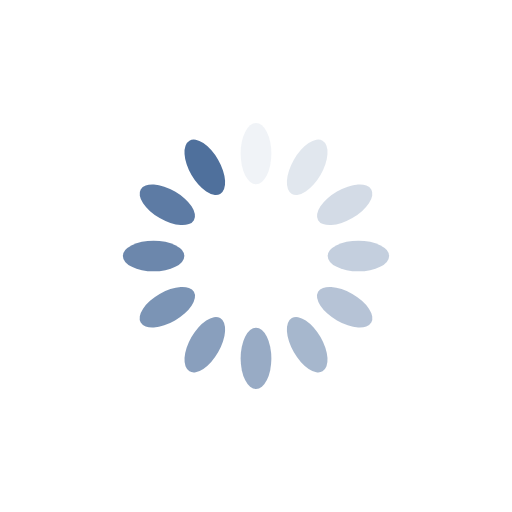
t = 0.00 s
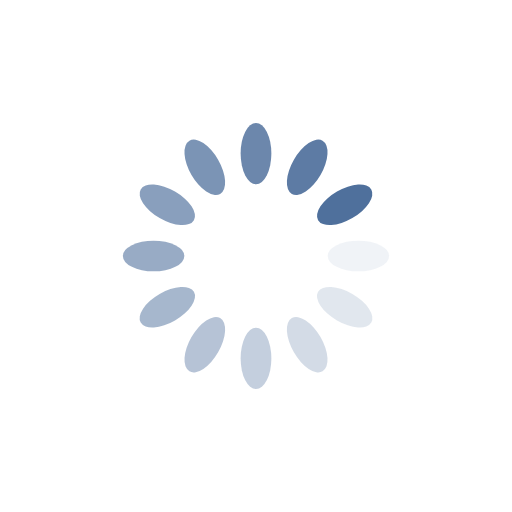
t = 0.25 s
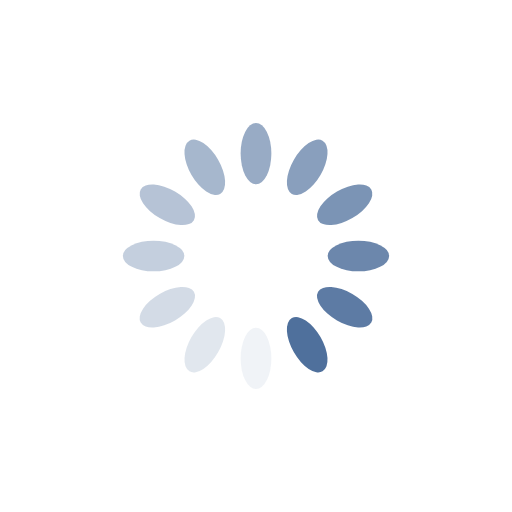
t = 0.50 s
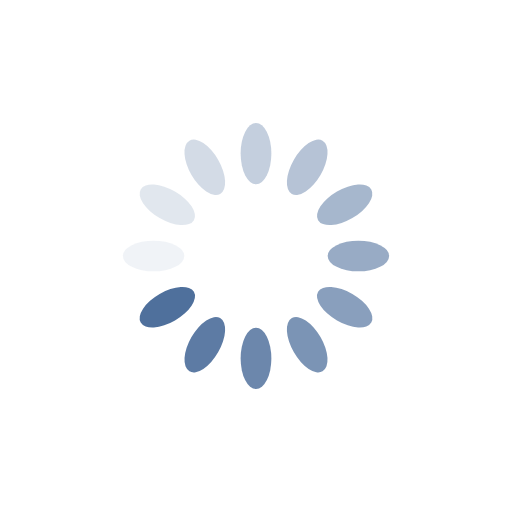
t = 0.75 s

The animated SVG that drew these frames (rendered in a browser with its animation timeline set to each time). Animation: 12 SMIL elements (animate=12); one cycle of 1.00 s, repeats indefinitely.

<?xml version="1.0" encoding="utf-8"?>
<svg xmlns="http://www.w3.org/2000/svg" xmlns:xlink="http://www.w3.org/1999/xlink" style="margin: auto; background: none; display: block; shape-rendering: auto;" width="200px" height="200px" viewBox="0 0 100 100" preserveAspectRatio="xMidYMid">
<g transform="rotate(0 50 50)">
  <rect x="47" y="24" rx="3" ry="6" width="6" height="12" fill="#4f709c">
    <animate attributeName="opacity" values="1;0" keyTimes="0;1" dur="1s" begin="-0.9166666666666666s" repeatCount="indefinite"></animate>
  </rect>
</g><g transform="rotate(30 50 50)">
  <rect x="47" y="24" rx="3" ry="6" width="6" height="12" fill="#4f709c">
    <animate attributeName="opacity" values="1;0" keyTimes="0;1" dur="1s" begin="-0.8333333333333334s" repeatCount="indefinite"></animate>
  </rect>
</g><g transform="rotate(60 50 50)">
  <rect x="47" y="24" rx="3" ry="6" width="6" height="12" fill="#4f709c">
    <animate attributeName="opacity" values="1;0" keyTimes="0;1" dur="1s" begin="-0.75s" repeatCount="indefinite"></animate>
  </rect>
</g><g transform="rotate(90 50 50)">
  <rect x="47" y="24" rx="3" ry="6" width="6" height="12" fill="#4f709c">
    <animate attributeName="opacity" values="1;0" keyTimes="0;1" dur="1s" begin="-0.6666666666666666s" repeatCount="indefinite"></animate>
  </rect>
</g><g transform="rotate(120 50 50)">
  <rect x="47" y="24" rx="3" ry="6" width="6" height="12" fill="#4f709c">
    <animate attributeName="opacity" values="1;0" keyTimes="0;1" dur="1s" begin="-0.5833333333333334s" repeatCount="indefinite"></animate>
  </rect>
</g><g transform="rotate(150 50 50)">
  <rect x="47" y="24" rx="3" ry="6" width="6" height="12" fill="#4f709c">
    <animate attributeName="opacity" values="1;0" keyTimes="0;1" dur="1s" begin="-0.5s" repeatCount="indefinite"></animate>
  </rect>
</g><g transform="rotate(180 50 50)">
  <rect x="47" y="24" rx="3" ry="6" width="6" height="12" fill="#4f709c">
    <animate attributeName="opacity" values="1;0" keyTimes="0;1" dur="1s" begin="-0.4166666666666667s" repeatCount="indefinite"></animate>
  </rect>
</g><g transform="rotate(210 50 50)">
  <rect x="47" y="24" rx="3" ry="6" width="6" height="12" fill="#4f709c">
    <animate attributeName="opacity" values="1;0" keyTimes="0;1" dur="1s" begin="-0.3333333333333333s" repeatCount="indefinite"></animate>
  </rect>
</g><g transform="rotate(240 50 50)">
  <rect x="47" y="24" rx="3" ry="6" width="6" height="12" fill="#4f709c">
    <animate attributeName="opacity" values="1;0" keyTimes="0;1" dur="1s" begin="-0.25s" repeatCount="indefinite"></animate>
  </rect>
</g><g transform="rotate(270 50 50)">
  <rect x="47" y="24" rx="3" ry="6" width="6" height="12" fill="#4f709c">
    <animate attributeName="opacity" values="1;0" keyTimes="0;1" dur="1s" begin="-0.16666666666666666s" repeatCount="indefinite"></animate>
  </rect>
</g><g transform="rotate(300 50 50)">
  <rect x="47" y="24" rx="3" ry="6" width="6" height="12" fill="#4f709c">
    <animate attributeName="opacity" values="1;0" keyTimes="0;1" dur="1s" begin="-0.08333333333333333s" repeatCount="indefinite"></animate>
  </rect>
</g><g transform="rotate(330 50 50)">
  <rect x="47" y="24" rx="3" ry="6" width="6" height="12" fill="#4f709c">
    <animate attributeName="opacity" values="1;0" keyTimes="0;1" dur="1s" begin="0s" repeatCount="indefinite"></animate>
  </rect>
</g>
<!-- [ldio] generated by https://loading.io/ --></svg>
